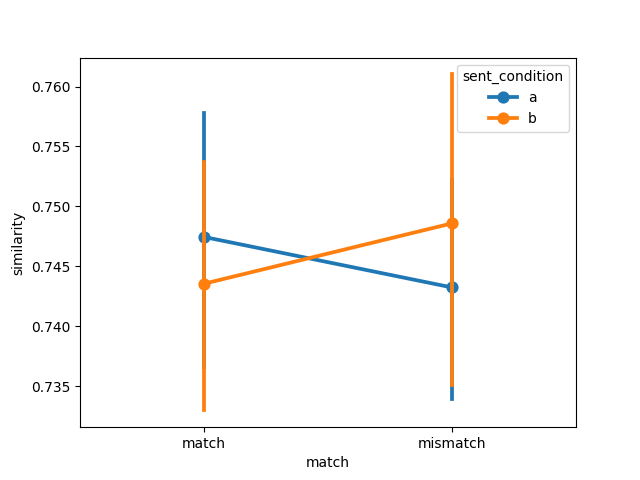

The data file committed next to this chart (first rows):
item, object, item_type, sent_condition, media_condition, match, similarity, model, dataset
35, airplane, original, a, a, match, 0.6997, gpt2-large, pecher2006
53, apple, original, a, a, match, 0.7738, gpt2-large, pecher2006
1, apple pie, new, a, a, match, 0.7776, gpt2-large, pecher2006
21, avocado, new new, a, a, match, 0.7124, gpt2-large, pecher2006
39, balloon, original, a, a, match, 0.7003, gpt2-large, pecher2006
32, banana, new new, a, a, match, 0.7355, gpt2-large, pecher2006
47, book, original, a, a, match, 0.7241, gpt2-large, pecher2006
40, bread, original, a, a, match, 0.7387, gpt2-large, pecher2006
12, carrot, new, a, a, match, 0.762, gpt2-large, pecher2006
28, cheesecake, new new, a, a, match, 0.712, gpt2-large, pecher2006
36, chicken, original, a, a, match, 0.7546, gpt2-large, pecher2006
54, cigarette, original, a, a, match, 0.7611, gpt2-large, pecher2006
7, coat, new, a, a, match, 0.705, gpt2-large, pecher2006
55, corn, original, a, a, match, 0.7682, gpt2-large, pecher2006
18, cucumber, new, a, a, match, 0.7789, gpt2-large, pecher2006
56, eagle, original, a, a, match, 0.7256, gpt2-large, pecher2006
41, egg, original, a, a, match, 0.7459, gpt2-large, pecher2006
48, fish, original, a, a, match, 0.708, gpt2-large, pecher2006
22, frog, new new, a, a, match, 0.6945, gpt2-large, pecher2006
13, garbage bag, new, a, a, match, 0.7645, gpt2-large, pecher2006
14, goose, new, a, a, match, 0.6981, gpt2-large, pecher2006
37, hockey, original, a, a, match, 0.7918, gpt2-large, pecher2006
2, horse, new, a, a, match, 0.7855, gpt2-large, pecher2006
29, hose, new new, a, a, match, 0.7598, gpt2-large, pecher2006
15, ice, new, a, a, match, 0.7518, gpt2-large, pecher2006
33, ketchup, new new, a, a, match, 0.7896, gpt2-large, pecher2006
19, lamp, new, a, a, match, 0.7906, gpt2-large, pecher2006
49, lemon, original, a, a, match, 0.7644, gpt2-large, pecher2006
38, lime, original, a, a, match, 0.7481, gpt2-large, pecher2006
57, lobster, original, a, a, match, 0.7134, gpt2-large, pecher2006
20, map, new, a, a, match, 0.694, gpt2-large, pecher2006
8, match, new, a, a, match, 0.7072, gpt2-large, pecher2006
42, mushroom, original, a, a, match, 0.725, gpt2-large, pecher2006
43, newspaper, original, a, a, match, 0.7211, gpt2-large, pecher2006
50, onion, original, a, a, match, 0.7515, gpt2-large, pecher2006
9, owl, new, a, a, match, 0.701, gpt2-large, pecher2006
23, paint, new new, a, a, match, 0.7639, gpt2-large, pecher2006
44, pineapple, original, a, a, match, 0.7146, gpt2-large, pecher2006
10, pumpkin, new, a, a, match, 0.7382, gpt2-large, pecher2006
45, sailboat, original, a, a, match, 0.7784, gpt2-large, pecher2006
3, scarf, new, a, a, match, 0.7102, gpt2-large, pecher2006
58, shirt, original, a, a, match, 0.7568, gpt2-large, pecher2006
4, shoelace, new, a, a, match, 0.7966, gpt2-large, pecher2006
30, soap, new new, a, a, match, 0.7739, gpt2-large, pecher2006
59, spaghetti, original, a, a, match, 0.7543, gpt2-large, pecher2006
11, squid, new, a, a, match, 0.7933, gpt2-large, pecher2006
5, staple, new, a, a, match, 0.6107, gpt2-large, pecher2006
26, sugar, new new, a, a, match, 0.7462, gpt2-large, pecher2006
16, swiss knife, new, a, a, match, 0.7986, gpt2-large, pecher2006
31, tape, new new, a, a, match, 0.883, gpt2-large, pecher2006
27, tinfoil, new new, a, a, match, 0.7796, gpt2-large, pecher2006
60, tissue, original, a, a, match, 0.6627, gpt2-large, pecher2006
46, tomato, original, a, a, match, 0.7589, gpt2-large, pecher2006
51, towel, original, a, a, match, 0.7674, gpt2-large, pecher2006
17, umbrella, new, a, a, match, 0.7734, gpt2-large, pecher2006
24, walnut, new new, a, a, match, 0.7537, gpt2-large, pecher2006
52, watermelon, original, a, a, match, 0.7546, gpt2-large, pecher2006
6, wheat, new, a, a, match, 0.7948, gpt2-large, pecher2006
34, wool, new new, a, a, match, 0.8112, gpt2-large, pecher2006
25, zodiac, new new, a, a, match, 0.7367, gpt2-large, pecher2006
... 180 more rows
